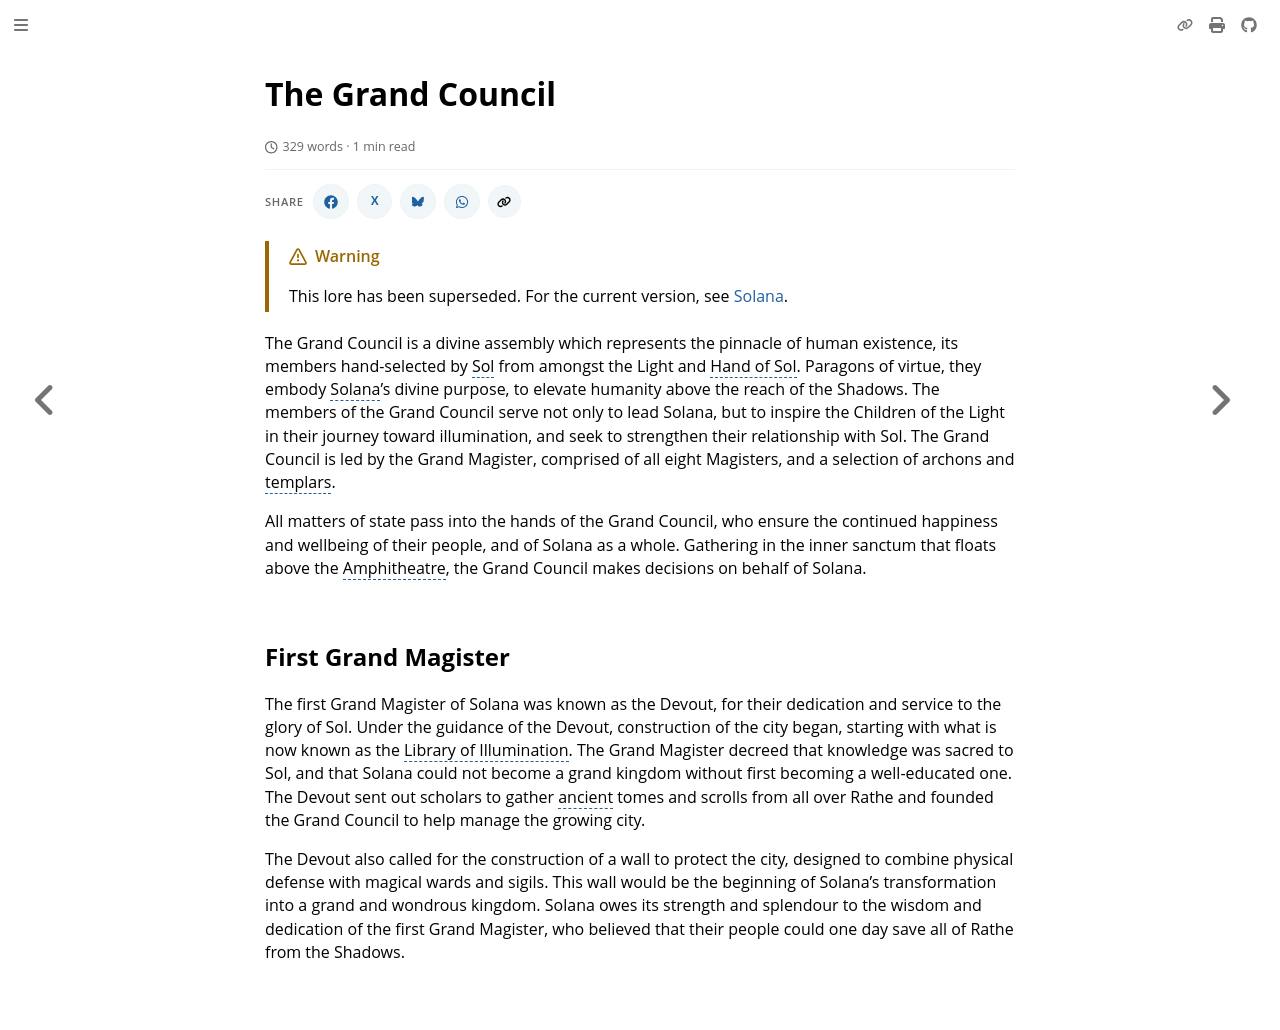

repository: nathaneastwood/fablore · page: archive/world-of-rathe/solana/the-grand-council.html · generator: mdbook

# The Grand Council

The Grand Council is a divine assembly which represents the pinnacle of human existence, its members hand-selected by Sol from amongst the Light and Hand of Sol. Paragons of virtue, they embody Solana's divine purpose, to elevate humanity above the reach of the Shadows. The members of the Grand Council serve not only to lead Solana, but to inspire the Children of the Light in their journey toward illumination, and seek to strengthen their relationship with Sol. The Grand Council is led by the Grand Magister, comprised of all eight Magisters, and a selection of archons and templars.

All matters of state pass into the hands of the Grand Council, who ensure the continued happiness and wellbeing of their people, and of Solana as a whole. Gathering in the inner sanctum that floats above the Amphitheatre, the Grand Council makes decisions on behalf of Solana.

## First Grand Magister

The first Grand Magister of Solana was known as the Devout, for their dedication and service to the glory of Sol. Under the guidance of the Devout, construction of the city began, starting with what is now known as the Library of Illumination. The Grand Magister decreed that knowledge was sacred to Sol, and that Solana could not become a grand kingdom without first becoming a well-educated one. The Devout sent out scholars to gather ancient tomes and scrolls from all over Rathe and founded the Grand Council to help manage the growing city.

The Devout also called for the construction of a wall to protect the city, designed to combine physical defense with magical wards and sigils. This wall would be the beginning of Solana's transformation into a grand and wondrous kingdom. Solana owes its strength and splendour to the wisdom and dedication of the first Grand Magister, who believed that their people could one day save all of Rathe from the Shadows.
